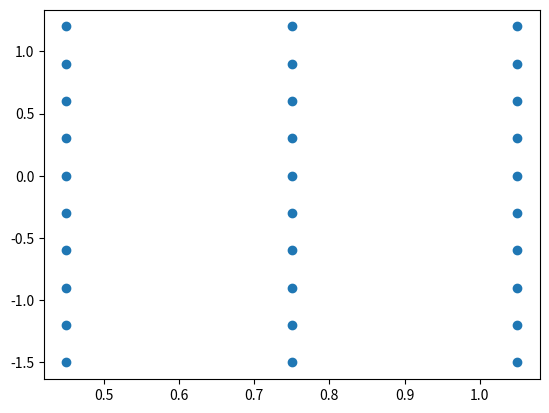

Write the Python code that produced this figure.
import numpy as np
import matplotlib.pyplot as plt

pos = np.array([0, 0])


def snake_return(pos):

    w = 10
    h = 3
    dx = 0.3
    dy = 0.3
    p = pos + np.array([h/2*dx, -w/2*dy])

    goal_list = []

    for i in range(h):
        for j in range(w):
            if i % 2 == 0:
                goal_list.append(p + np.array([i*dx, j*dy]))
            else:
                goal_list.append(p + np.array([i*dx, (w-j-1)*dy]))

    return goal_list


alist = snake_return(pos)
alist = np.array(alist)

plt.scatter(alist[:, 0], alist[:, 1])
plt.show()
